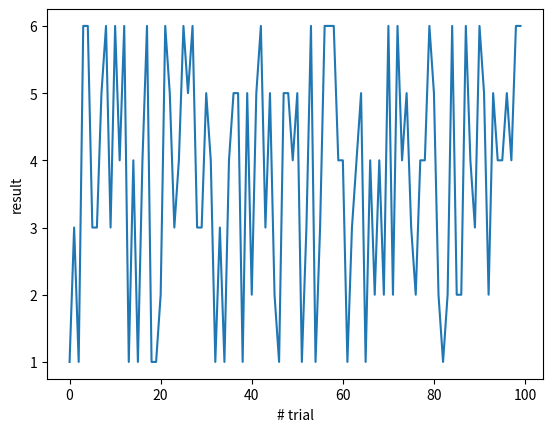
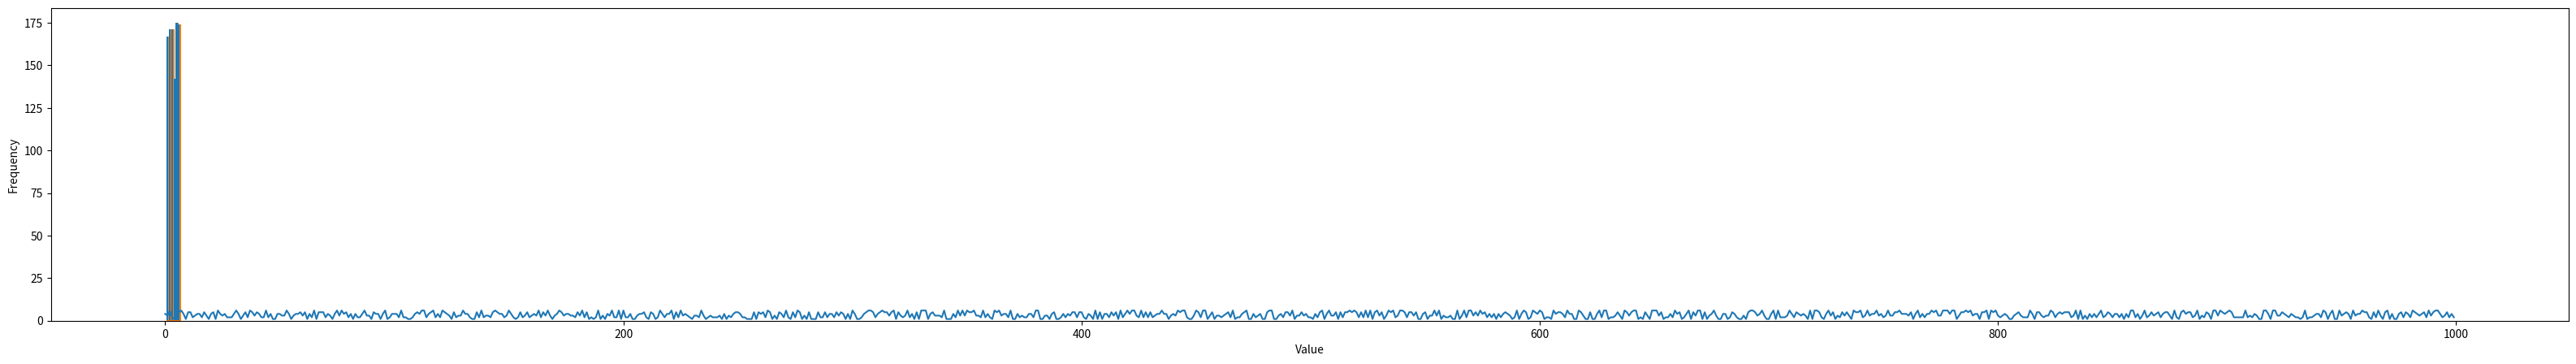

Write the Python code that produced these figures, in order.
%matplotlib inline

import numpy as np
import matplotlib.pyplot as plt

from collections import Counter

result = np.random.randint(1, 7, 100)
plt.plot(result)
plt.xlabel('# trial')
plt.ylabel('result')
plt.show()

counts = {}
for num in result:
    if not num in counts:
        counts[num] = 0
    counts[num] += 1

counts

Counter(result)

result = np.random.randint(1, 7, 1000)
plt.figure(figsize=(40, 5))
plt.plot(result)
plt.xlabel('# trial')
plt.ylabel('result')
plt.show()

result = np.random.randint(1, 7, 1000)
counts = Counter(result)

counts

plt.hist(result, bins=range(1, 8))

plt.bar(counts.keys(), counts.values())
plt.xlabel('Value')
plt.ylabel('Count')
plt.show()

frequency = [v / len(result) for v in counts.values()]
plt.bar(counts.keys(), frequency)
plt.xlabel('Value')
plt.ylabel('Frequency')
plt.show()